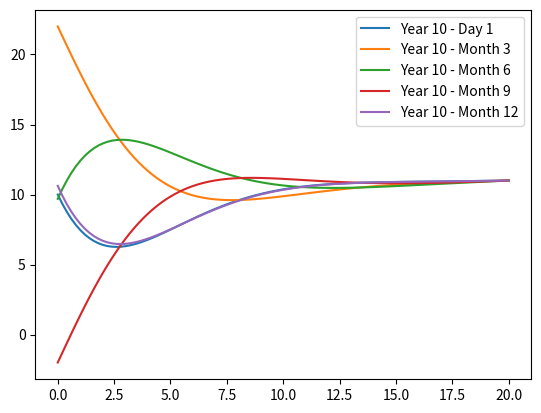

Here is the Python script that generated this plot:
'''
Jake Richter
Newman 9.4 pg. 424 

Calculate the termperature profile of the crust as a function of depth up to 20 m and the time up to 10 years 
'''

import numpy as np 
import matplotlib.pyplot as plt

L = 20       # Thickness oof earth
D = .1       # Thermal diffusivity
N = 100       # Number of divisions in grid
a = L/N       # Grid spacing
h = .10       # Time-step
epsilon = h/N
x = np.arange(0,L+a,a)
A = 10 
B = 12 
tau = 365

Tlo = 10     # Low temperature in Celcius

Thi = 11    # Hi temperature in Celcius



# initialzing T array 
T = np.empty(N+1,dtype = float)
T[1:N-1] = 10
T[0] = A
T[N] = 11 

Tp = np.empty(N+1,float)




c = h*D/(a*a)
t = 0 
tend = 10*365 + 94
plt.figure()
while t < tend:

    # Calculate the new values of T
    Tp[0] = A + B * np.sin(2 * np.pi * t/tau)
    Tp[N] = 11
    Tp[1:N] = T[1:N] + c*(T[2:N+1] + T[0:N-1]- 2*T[1:N])

    
    T,Tp = Tp,T
    t += h
    if t >  (9*365) and t <  (9*365) + .1 :
        plt.plot(x,T , label = 'Year 10 - Day 1 ')
    if t > 92 + (9*365) and t < (92*1) + (9*365) + .1 : 
        plt.plot(x,T, label = 'Year 10 - Month 3 ')
    if t > (92*2) + (9*365) and t < (92*2) + (9*365) + .1:
        plt.plot(x,T, label = 'Year 10 - Month 6')
    if t > (92*3) + (9*365) and t < (92*3) + (9*365) + .1 :
        plt.plot(x,T, label = 'Year 10 - Month 9')
    if t > (92*4) + (9*365) and t < (92*4) + (9*365) + .1 :
        plt.plot(x,T, label = 'Year 10 - Month 12')


plt.legend()
plt.show()